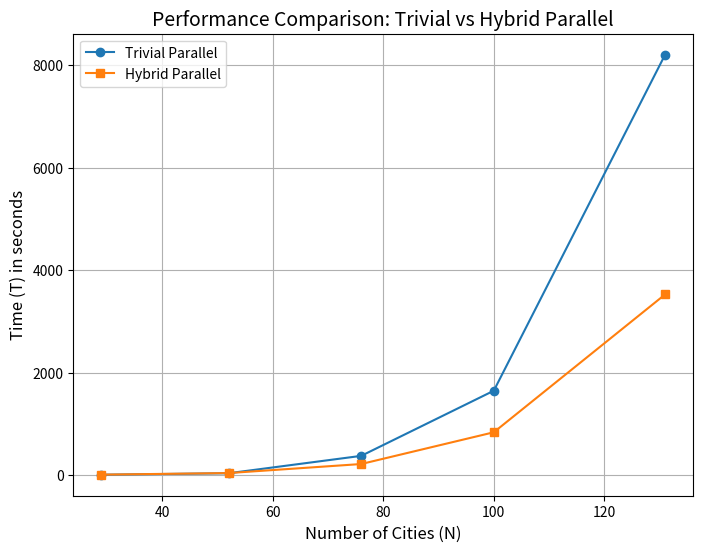

The script that saved this image:
import matplotlib.pyplot as plt

# Data for Trivial Parallel
n_trivial = [29, 52, 76, 100, 131]
t_trivial = [12.5, 41.2, 380, 1650, 8200]

# Data for Hybrid Parallel
n_hybrid = [29, 52, 76, 100, 131]
t_hybrid = [13.93, 44.6, 221, 840, 3527]

# Plotting the data
plt.figure(figsize=(8, 6))

# Plot Trivial Parallel
plt.plot(n_trivial, t_trivial, marker='o', label='Trivial Parallel')

# Plot Hybrid Parallel
plt.plot(n_hybrid, t_hybrid, marker='s', label='Hybrid Parallel')

# Adding labels, legend, and title
plt.xlabel('Number of Cities (N)', fontsize=12)
plt.ylabel('Time (T) in seconds', fontsize=12)
plt.title('Performance Comparison: Trivial vs Hybrid Parallel', fontsize=14)
plt.legend()
plt.grid(True)

# Display the plot
plt.show()
